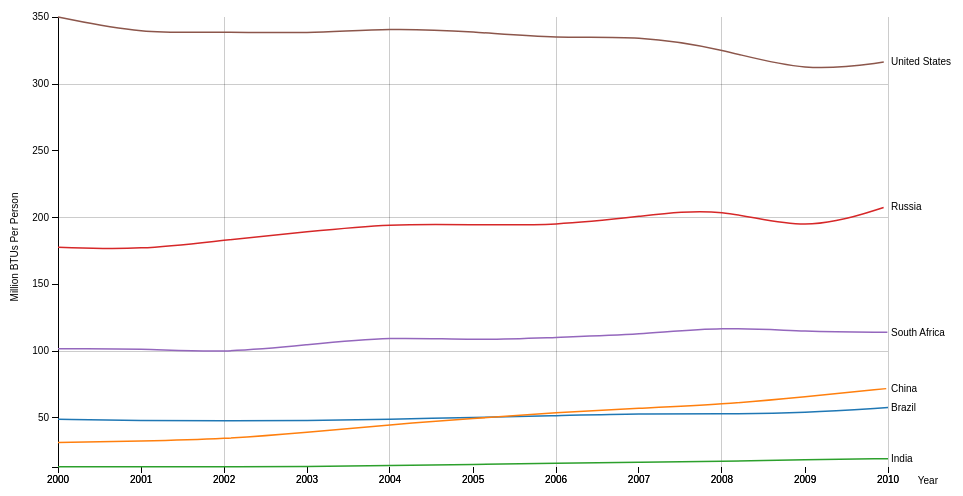
D3 v3 page, settled after 360 driven frames (6 s of simulated time); the page loaded 1 data file(s).


// ── MultiLine.js
//MultiLine Js w/ d3

//determines the size of the margins/ parameters of the graph via height/width.
var margin = {top: 20, right: 80, bottom: 30, left: 50},
    width = 960 - margin.left - margin.right,
    height = 500 - margin.top - margin.bottom;
//instantiate x and y axis give height and width
var parseDate = d3.time.format("%Y").parse;
var x = d3.time.scale().range([0, width]);
var y = d3.scale.linear().range([height, 0]);

//instantiation of color variable for line use later
var color = d3.scale.category10();

//Orients the x axis to the bottom of the container and y axis to the left of the container
var xAxis = d3.svg.axis()
    .scale(x)
    .orient("bottom");
var yAxis = d3.svg.axis()
    .scale(y)
    .orient("left");

//Instantiates and defines a line object that will be utilized multiple times later.
//x axis depicts year and y axis depicts energy per capita
var line = d3.svg.line()
    .interpolate("basis")
    .x(function(d) { return x(d.year); })
    .y(function(d) { return y(d.epc); });

//creates the body container
var svg = d3.select("body").append("svg")
    .attr("width", width + margin.left + margin.right)
    .attr("height", height + margin.top + margin.bottom)
    .append("g")
    .attr("transform", "translate(" + margin.left + "," + margin.top + ")");

//Brings in csv data file and parses info
d3.csv("EPC_2000_2010_new.csv", function(error, data) {
  color.domain(d3.keys(data[0]).filter(function(key) { return key !== "year"; }));
  data.forEach(function(d) { d.year = parseDate(d.year);});

//Instantiates cities given name and year
var cities = color.domain().map(function(name){
  return {
    name: name,
    values: data.map(function(d) { return {year: d.year, epc: +d[name]}; })
  };
});
//defines x values by the year data from the csv file
x.domain(d3.extent(data, function(d) { return d.year; }));
//defines y values by the cities data from the csv file and covers mins and max values to stay within scope.
y.domain([
  d3.min(cities, function(c) { return d3.min(c.values, function(v) { return v.epc; }); }),
  d3.max(cities, function(c) { return d3.max(c.values, function(v) { return v.epc; }); })
]);

//appends x axis to the container
svg.append("g")
  .attr("class", "x axis")
  .attr("transform", "translate(0," + height + ")")
  .call(xAxis)
svg.append("g")
  .attr("class", "x axis")
  .attr("transform", "translate(0," + height + ")")
  .call(xAxis)

//Appends the gridlines on both x and y axis
svg.append("g")
  .attr("class", "grid")
  .attr("transform", "translate(0," + height + ")")
  .call(make_x_gridlines()
    .tickSize(-height,0,0)
    .tickFormat(""))

svg.append("g")
  .attr("class", "grid")
  .call(make_y_gridlines()
    .tickSize(-width,0,0)
    .tickFormat(""))

//appends the text "year" to the end of the x axis
//withholds attributes controlling text in regards to this axis.
.append("text")
  .attr("transform", "rotate(0)")
  .attr("x", width +50)
  .attr("y", height+10)
  .attr("dy", ".71em")
  .style("text-anchor", "end")
  .text("Year");
//apppends the y axis to the container and the text "Million BTUs per Person"
//withholds attributes controlling text in regards to this axis.
svg.append("g")
  .attr("class", "y axis")
  .call(yAxis)
  .append("text")
  .attr("transform", "rotate(-90)")
  .attr("x", -230)
  .attr("y", -40)
  .style("text-anchor", "middle")
  .text("Million BTUs Per Person");

function make_x_gridlines(){
    return d3.svg.axis()
    .scale(x)
    .orient("bottom")
    .ticks(5)
}
function make_y_gridlines(){
    return d3.svg.axis()
    .scale(y)
    .orient("left")
    .ticks(5)
}
//Insantiates city variable to apply towards the city data that we'll obtain from csv
var city = svg.selectAll(".city")
  .data(cities)
  .enter().append("g")
  .attr("class", "city");

//Instantiates path of our stroke that will essentially be our line.
var path =  city.append("path")
  .attr("class", "line")
  .attr("d", function(d) { return line(d.values); })
  .style("stroke", function(d) { return color(d.name); });

//obtains total length of the path so we can put the data at the end of it before drawing.
var totalLength = path.node().getTotalLength();
//sets the path for the stroke to follow and how long it should go for.
path
  .attr("stroke-dasharray", totalLength + " " + totalLength)
  .attr("stroke-dashoffset", totalLength)
  .transition()
    .duration(0)
    .ease("linear")
    .attr("stroke-dashoffset", 0);
//appends the city text to the end of the path
city.append("text")
  .datum(function(d) { return {name: d.name, value: d.values[d.values.length - 1]}; })
  .attr("transform", function(d) { return "translate(" + x(d.value.year) + "," + y(d.value.epc) + ")"; })
  .attr("x", 3)
  .attr("dy", ".35em")
  .text(function(d) { return d.name; });
});


### data: EPC_2000_2010_new.csv, 734 bytes — head not shown